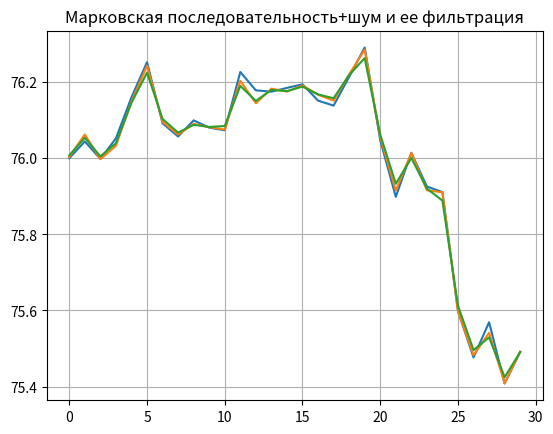

The script that saved this image:
import numpy as np
import matplotlib.pyplot as plt


""""""
N = 30              # число наблюдений
dNoise = 0.01       # дисперсия шума
en = 0.01           # диспресия сигнала (для моделирования истинного веча человека)
mark0 = 76             # начальная масса
r = 0.9             # коэффициент корреляции в модели движения (см. марковское уравнение)
en = 0.1            # диспресия СВ в модели движения (см. марковское уравнение)
ex = en/(1-r*r)     # диспресия сигнала относительно 0

# Моделирование марковской последовательности (для простоты)
mark = np.zeros(N)          # истинные координаты перемещения (пока просто нули)
mark[0] = 0                 # формирование первой координаты
for i in range(1, N):       # формирование последующих координат по модели АР
    mark[i] = r * mark[i - 1] + np.random.normal(0, en) # уравнение следующего шага в марковском процессе

mark +=mark0

z = mark + np.random.normal(0, dNoise, N)  # формирование наблюдений

# формируем вспомогательные матрицы
R = np.array([[r**np.abs(i-j) for j in range(N)] for i in range(N)])    # катрица корреляции между отсчетами СВ
V = np.eye(N)*dNoise    # диагональная матрица для дисперсии шума наблюдений
Rvinv = np.linalg.inv(R+V/ex)        # обратная матрица

# построение оценок
mz = z.mean() # среднее значение наблюдений
xx = np.zeros(N)
for k in range(N):
    alfa = np.dot(R[:, k], Rvinv)
    xx[k] = np.dot(alfa, (z-mz)) + mz

# отображение результатов
fig, ax = plt.subplots()
ax.plot(mark)
ax.plot(z)
ax.plot(xx)
ax.set_title('Марковская последовательность+шум и ее фильтрация')

ax.grid(True)

plt.show()
